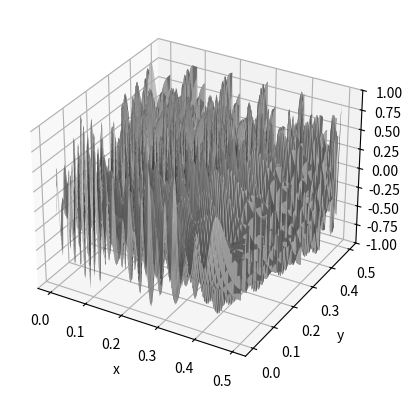
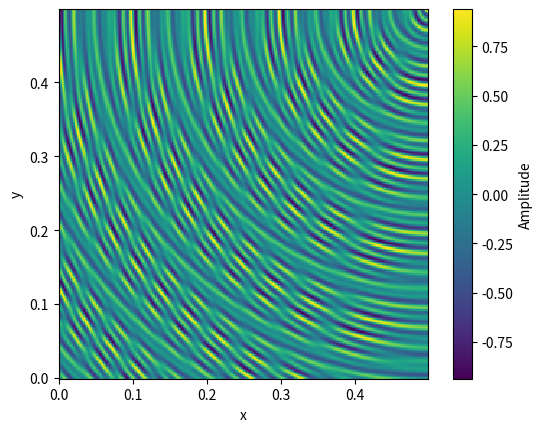
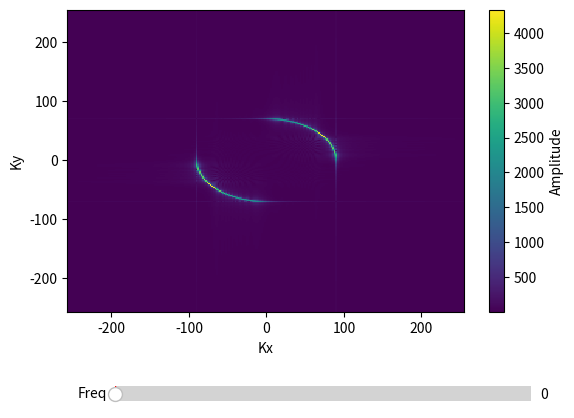
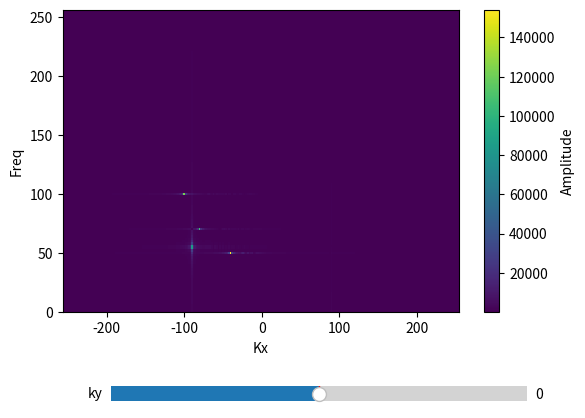
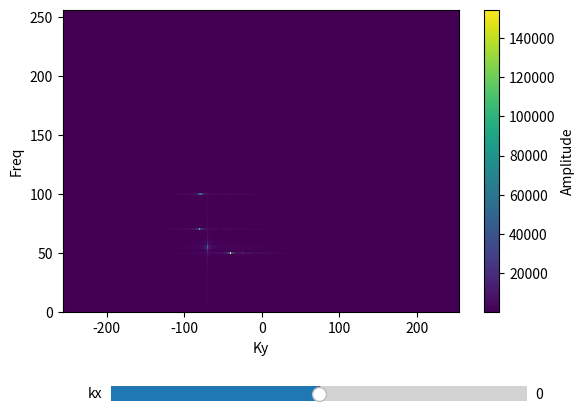

Reproduce these figures in Python, in order.
import numpy as np
import matplotlib.pyplot as plt
from matplotlib.widgets import Slider
import matplotlib.animation as animation


class Wave:
    center = [.5, .5]  # x, y
    frequency = [50, 70, 55, 100]  # Hz
    wave_number_x = [40, 80, 90, 100]  # 1/m
    wave_number_y = [40, 80, 70, 79]  # 1/m

    def __init__(self, x, y, t):
        self.x = x
        self.y = y
        self.t = t

    def __call__(self, *args, **kwargs):
        w = np.sin(
            np.sqrt((2 * np.pi * self.wave_number_x[0] * (self.x - self.center[0])) ** 2 + (
                    2 * np.pi * self.wave_number_y[0] * (self.y - self.center[1])) ** 2) + 2 * np.pi *
            self.frequency[0] * self.t)
        w += np.sin(
            np.sqrt((2 * np.pi * self.wave_number_x[1] * (self.x - self.center[0])) ** 2 + (
                    2 * np.pi * self.wave_number_y[1] * (self.y - self.center[1])) ** 2) + 2 * np.pi *
            self.frequency[1] * self.t)
        w += np.sin(
            np.sqrt((2 * np.pi * self.wave_number_x[2] * (self.x - self.center[0])) ** 2 + (
                    2 * np.pi * self.wave_number_y[2] * (self.y - self.center[1])) ** 2) + 2 * np.pi *
            self.frequency[2] * self.t)
        w += np.sin(
            np.sqrt((2 * np.pi * self.wave_number_x[3] * (self.x - self.center[0])) ** 2 + (
                    2 * np.pi * self.wave_number_y[3] * (self.y - self.center[1])) ** 2) + 2 * np.pi *
            self.frequency[3] * self.t)
        return w / 4


class Pulse:
    """
    y=exp(-(sqrt(x^2+y^2)-t)^2) * (sin(sqrt(x^2+y^2)-t)+cos(sqrt(x^2+y^2)-t))
    """
    center = [0, .5]  # x, y
    frequency = [30, 50, 127]  # Hz
    wave_number_x = [20, 40, 60]  # 1/m
    wave_number_y = [20, 40, 60]  # 1/m

    def __init__(self, x, y, t):
        self.x = x
        self.y = y
        self.t = t

    def __call__(self, *args, **kwargs):
        p = np.exp(
            - (np.sqrt(
                (2 * np.pi * self.wave_number_x[0] * (self.x - self.center[0])) ** 2 +
                (2 * np.pi * self.wave_number_y[0] * (self.y - self.center[1])) ** 2
            ) - 2 * np.pi * self.frequency[0] * self.t) ** 2
        )
        p *= np.sin(
            np.sqrt(
                (2 * np.pi * self.wave_number_x[1] * (self.x - self.center[0])) ** 2 +
                (2 * np.pi * self.wave_number_y[1] * (self.y - self.center[1])) ** 2
            ) - 2 * np.pi * self.frequency[1] * self.t
        ) + \
             np.cos(
                 np.sqrt(
                     (2 * np.pi * self.wave_number_x[2] * (self.x - self.center[0])) ** 2 +
                     (2 * np.pi * self.wave_number_y[2] * (self.y - self.center[1])) ** 2
                 ) - 2 * np.pi * self.frequency[2] * self.t
             )
        return p / 2


sp = 256  # sampling points in 1d
t_max = .5
x_max = .5
y_max = .5
dt = t_max / sp  # sampling interval (s)
dx = x_max / sp  # sampling interval (m)
dy = y_max / sp  # sampling interval (m
sft = sp / t_max  # sampling temporal frequency (sampling points in 1s) t
sfx = sp / x_max  # sampling spatial frequency (sampling points in 1m) x
sfy = sp / y_max  # sampling spatial frequency (sampling points in 1m) y

print('sampling temporal frequency (sampling points in 1s) t', sft, 'Hz')
print('sampling spatial frequency (sampling points in 1m) x', sfx, '1/m')
print('sampling spatial frequency (sampling points in 1m) y', sfy, '1/m')

T = np.arange(0, t_max, dt)
X = np.arange(0, x_max, dx)
Y = np.arange(0, y_max, dy)
x, y = np.meshgrid(X, Y, indexing='ij')

z = np.zeros((len(X), len(Y), len(T)))

Signal = Wave  # choose the signal to be analyzed
assert sft > 2 * max(Signal.frequency), f'Nyquist: Make sure sampling frequency(current:{sft}) > 2 * highest frequency of the signal(current:{2 * max(Signal.frequency)})'
assert sfx > 2 * max(Signal.wave_number_x), f'Nyquist: Make sure sampling frequency(current:{sfx}) > 2 * highest frequency of the signal(current:{2 * max(Signal.frequency)})'
assert sfy > 2 * max(Signal.wave_number_y), f'Nyquist: Make sure sampling frequency(current:{sfy}) > 2 * highest frequency of the signal(current:{2 * max(Signal.frequency)})'

for i, t in enumerate(T):
    z[:, :, i] = Signal(x, y, t)()

print('z.shape', z.shape)

fps = sft
# fps = 10
print('fps', fps)


def change_plot(frame_number, z_array, plot):
    plot[0].remove()
    plot[0] = ax.plot_surface(x, y, z_array[:, :, frame_number], cmap="viridis")


fig = plt.figure()
ax = fig.add_subplot(projection='3d')
ax.set_xlabel('x')
ax.set_ylabel('y')
ax.set_zlabel('z')
surface = [ax.plot_surface(x, y, z[:, :, 0], color='0.75', rstride=1, cstride=1)]
ax.set_zlim(-1, 1)
ani = animation.FuncAnimation(fig, change_plot, len(T), fargs=(z, surface), interval=1000 / fps)
plt.show()


def change_plot_img(frame_number, z_array, plot):
    plot[0].remove()
    plot[0] = ax2.pcolormesh(x, y, z_array[:, :, frame_number], cmap='viridis')


fig2 = plt.figure()
ax2 = fig2.add_subplot()
ax2.set_xlabel('x')
ax2.set_ylabel('y')
image = [ax2.pcolormesh(x, y, z[:, :, 0], cmap='viridis')]
ax2.set_aspect(x_max / y_max)
plt.colorbar(image[0], label='Amplitude')
ani2 = animation.FuncAnimation(fig2, change_plot_img, len(T), fargs=(z, image), interval=1000 / fps)
plt.show()

KX = np.arange(-sfx / 2, sfx / 2, sfx / sp)
KY = np.arange(-sfy / 2, sfy / 2, sfy / sp)
FREQ = np.arange(0, sft, sft / sp)

fft_result = np.fft.fftn(z)
abs_fft = np.abs(fft_result)
shifted_fft = np.fft.fftshift(abs_fft, axes=(0, 1))

fig3 = plt.figure()
ax3 = fig3.add_subplot()
ax3.set_xlabel('Kx')
ax3.set_ylabel('Ky')
Kx, Ky = np.meshgrid(KX, KY, indexing='ij')
image_fft = ax3.pcolormesh(Kx, Ky, shifted_fft[:, :, 0], cmap='viridis')
# plt.xlim(-sfx / 2, sfx / 2)
# plt.ylim(-sfy / 2, sfy / 2)
# ax3.set_aspect(x / y)
fig3.colorbar(image_fft, label='Amplitude')
fig3.subplots_adjust(bottom=0.25)
ax_freq = plt.axes([0.20, 0.05, 0.65, 0.06])
freq_slider = Slider(
    ax=ax_freq,
    label='Freq',
    valmin=0,
    valmax=sft / 2,
    valinit=0,
    valstep=sft / sp,
)


def f_val_to_idx(v):
    """
    slide value to ndarray index
    :param v: slide value
    :rtype: int
    """
    return int(v * t_max)


def update(val):
    ax3.pcolormesh(Kx, Ky, shifted_fft[:, :, f_val_to_idx(val)], cmap='viridis')
    fig3.canvas.draw_idle()


freq_slider.on_changed(update)
plt.show()


def kx_val_to_idx(v):
    """
    slide value to ndarray index
    :param v: slide value
    :rtype: int
    """
    return int((v + sfx / 2) * x_max)


plt.close()
fig4 = plt.figure()
ax4 = fig4.add_subplot()
ax4.set_xlabel('Kx')
ax4.set_ylabel('Freq')
Kx, Freq = np.meshgrid(KX, FREQ, indexing='ij')
image_fft_ky = ax4.pcolormesh(Kx, Freq, shifted_fft[:, kx_val_to_idx(0), :], cmap='viridis')
plt.ylim(0, sft / 2)  # set valid frequency window
# ax4.set_aspect(x / y)
fig4.colorbar(image_fft_ky, label='Amplitude')
fig4.subplots_adjust(bottom=0.25)
ax_ky = plt.axes([0.20, 0.05, 0.65, 0.06])
ky_slider = Slider(
    ax=ax_ky,
    label='ky',
    valmin=-sfy / 2,
    valmax=sfy / 2,
    valinit=0,
    valstep=sfy / sp,
)


def update_ky(val):
    ax4.pcolormesh(Kx, Freq, shifted_fft[:, kx_val_to_idx(val), :], cmap='viridis')
    fig4.canvas.draw_idle()


ky_slider.on_changed(update_ky)
plt.show()


def ky_val_to_idx(v):
    """
    slide value to ndarray index
    :param v: slide value
    :rtype: int
    """
    return int((v + sfy / 2) * y_max)


plt.close()
fig5 = plt.figure()
ax5 = fig5.add_subplot()
ax5.set_xlabel('Ky')
ax5.set_ylabel('Freq')
Ky, Freq = np.meshgrid(KY, FREQ, indexing='ij')
image_fft_kx = ax5.pcolormesh(Ky, Freq, shifted_fft[ky_val_to_idx(0), :, :], cmap='viridis')
plt.ylim(0, sft / 2)  # set valid frequency window
# ax5.set_aspect(x / y)
plt.colorbar(image_fft_kx, label='Amplitude')
plt.subplots_adjust(bottom=0.25)
ax_kx = plt.axes([0.20, 0.05, 0.65, 0.06])
kx_slider = Slider(
    ax=ax_kx,
    label='kx',
    valmin=-sfx / 2,
    valmax=sfx / 2,
    valinit=0,
    valstep=sfx / sp,
)


def update_kx(val):
    ax5.pcolormesh(Ky, Freq, shifted_fft[ky_val_to_idx(val), :, :], cmap='viridis')
    fig5.canvas.draw_idle()


kx_slider.on_changed(update_kx)
plt.show()

ifft_result = np.fft.ifftn(fft_result).real


def change_plot_img(frame_number, z_array, plot):
    plot[0].remove()
    plot[0] = ax6.pcolormesh(x, y, z_array[:, :, frame_number], cmap='viridis')


fig6 = plt.figure()
ax6 = fig6.add_subplot()
ax6.set_xlabel('x')
ax6.set_ylabel('y')
image = [ax6.pcolormesh(x, y, ifft_result[:, :, 0], cmap='viridis')]
ax6.set_aspect(x_max / y_max)
plt.colorbar(image[0], label='Amplitude')
ani3 = animation.FuncAnimation(fig6, change_plot_img, len(T), fargs=(ifft_result, image), interval=1000 / fps)
plt.show()
